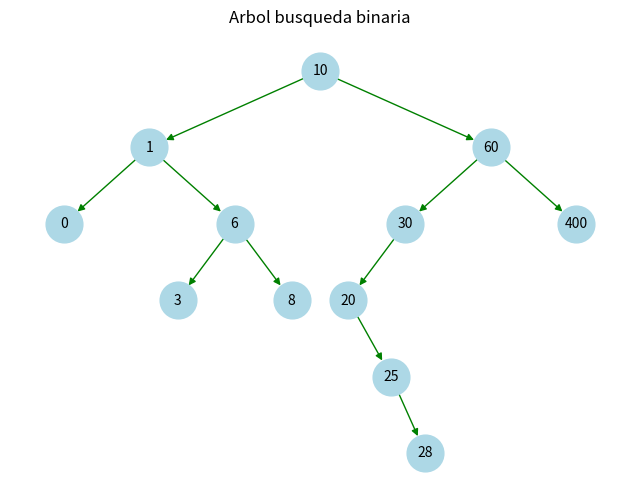
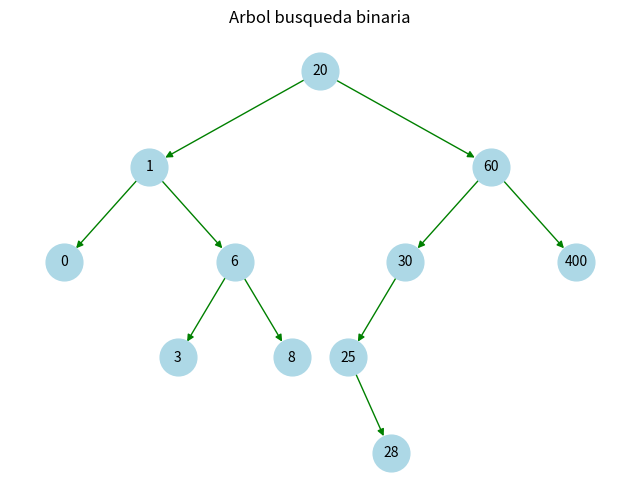

Write Python code to recreate these figures, in order.

import matplotlib.pyplot as plt
import networkx as nx


class Nodo:
    def __init__(self, valor) -> None:
        self.valor = valor
        self.izquierda = None
        self.derecha = None


class ArbolBusquedaBinaria:
    def __init__(self) -> None:
        self.root = None

    def insertar(self, dato):
        if self.root is None:
            self.root = Nodo(dato)
        else:
            self._insertar(self.root, dato)

    def _insertar(self, nodo, dato):
        if dato < nodo.valor:
            if nodo.izquierda is None:
                nodo.izquierda = Nodo(dato)
            else:
                self._insertar(nodo.izquierda, dato)
        else:
            if nodo.derecha is None:
                nodo.derecha = Nodo(dato)
            else:
                self._insertar(nodo.derecha, dato)

    def recorrido_inorden(self):
        self._recorrido_inorden(self.root)

    def _recorrido_inorden(self, nodo):
        if nodo:
            self._recorrido_inorden(nodo.izquierda)
            print(nodo.valor)
            self._recorrido_inorden(nodo.derecha)

    def eliminar(self, nodo_a_eliminar):
        self._eliminar(self.root, nodo_a_eliminar)

    def _eliminar(self, raiz, nodo):
        if raiz is None:
            return None
        #buscamos de manera recursiva el nodo
        elif nodo < raiz.valor:
            raiz.izquierda = self._eliminar(raiz.izquierda,nodo)
        elif nodo > raiz.valor:
            raiz.derecha = self._eliminar(raiz.derecha, nodo)
        else:
            #nodo encontrado
            #encaso de que el nodo encontrado tenfa un hijo devolvemos el nodo 
            if raiz.izquierda is None:
                return raiz.derecha
            elif raiz.derecha is None:
                return raiz.izquierda
            raiz.valor = self._buscar_menor(raiz.derecha).valor
            raiz.derecha = self._eliminar(raiz.derecha,raiz.valor)
        return raiz
            
            
            
            
    def _buscar_menor(self, nodo):
        while nodo.izquierda:
            nodo = nodo.izquierda
        return nodo
    
    def _agregar_nodos_aristas(self, grafo, nodo, x=0 , y=0, nivel=1, espaciado=1.5):
        if nodo:
            grafo.add_node(nodo.valor, pos=(x,y))
            if nodo.izquierda:
                grafo.add_edge(nodo.valor, nodo.izquierda.valor)
                self._agregar_nodos_aristas(grafo, nodo.izquierda, x-espaciado/nivel,y-1, nivel+1, espaciado)
            if nodo.derecha:
                grafo.add_edge(nodo.valor, nodo.derecha.valor)
                self._agregar_nodos_aristas(grafo, nodo.derecha, x+espaciado/nivel,y-1, nivel+1, espaciado)
            
    def dibujar_arbol(self):
        if self.root is None:
            return None
        grafico = nx.DiGraph()
        self._agregar_nodos_aristas(grafico,self.root, espaciado=2)
        pos = nx.get_node_attributes(grafico,'pos')
        
        plt.figure(figsize=(8,6),num='Mi Arbol')
        plt.title('Arbol busqueda binaria')
        
        nx.draw(grafico,pos, with_labels = True, node_size=700, node_color = 'lightblue', font_size = 10, font_color ='black', edge_color='green',arrows=True)
        plt.show()
        
        


arbol = ArbolBusquedaBinaria()
arbol.insertar(10)
arbol.insertar(60)
arbol.insertar(30)
arbol.insertar(400)
arbol.insertar(1)
arbol.insertar(6)
arbol.insertar(3)
arbol.insertar(8)
arbol.insertar(0)
arbol.insertar(20)
arbol.insertar(25)
arbol.insertar(28)

arbol.dibujar_arbol()

arbol.recorrido_inorden()
arbol.eliminar(10)
print('------------')
arbol.recorrido_inorden()
arbol.dibujar_arbol()
